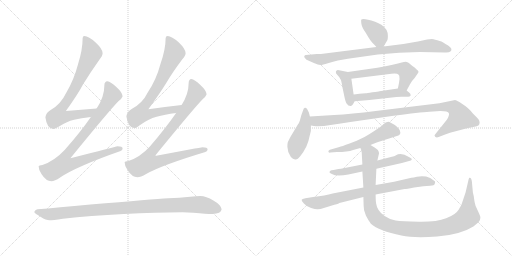
t = 0.00 s
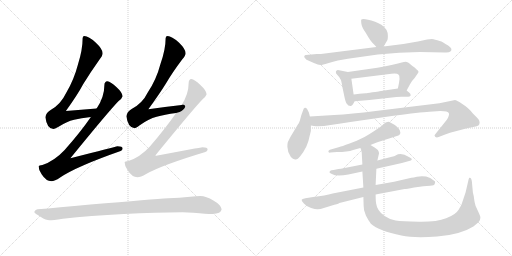
t = 2.65 s
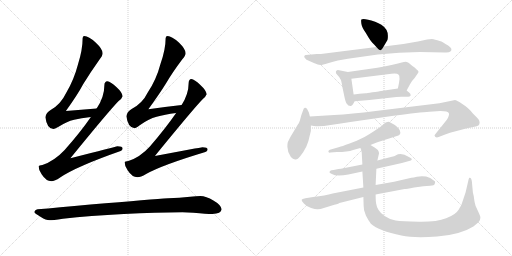
t = 5.30 s
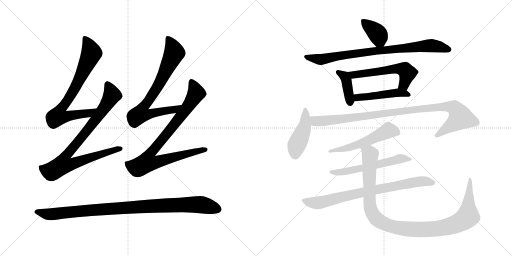
t = 7.95 s
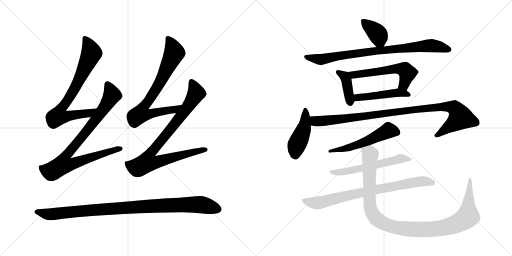
t = 10.60 s
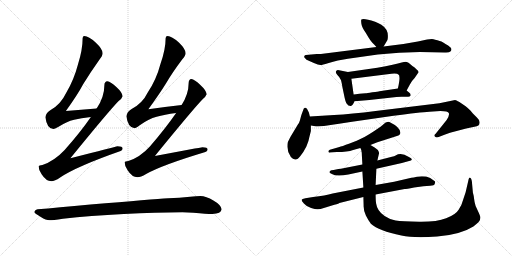
t = 13.25 s

The animated SVG that drew these frames (rendered in a browser with its animation timeline set to each time). Animation: 16 CSS @keyframes rules; one cycle of 13.25 s.

<svg version="1.1" viewBox="0 0 2048 1024" xmlns="http://www.w3.org/2000/svg">
  <g stroke="lightgray" stroke-dasharray="1,1" stroke-width="1" transform="scale(4, 4)">
    <line x1="0" y1="0" x2="256" y2="256"></line>
    <line x1="256" y1="0" x2="0" y2="256"></line>
    <line x1="128" y1="0" x2="128" y2="256"></line>
    <line x1="0" y1="128" x2="256" y2="128"></line>
    <line x1="256" y1="0" x2="512" y2="256"></line>
    <line x1="512" y1="0" x2="256" y2="256"></line>
    <line x1="384" y1="0" x2="384" y2="256"></line>
    <line x1="256" y1="128" x2="512" y2="128"></line>
  </g>
<g transform="scale(1, -1) translate(0, -850)">
   <style type="text/css">
    @keyframes keyframes0 {
      from {
       stroke: black;
       stroke-dashoffset: 758;
       stroke-width: 128;
       }
       71% {
       animation-timing-function: step-end;
       stroke: black;
       stroke-dashoffset: 0;
       stroke-width: 128;
       }
       to {
       stroke: black;
       stroke-width: 1024;
       }
       }
       #make-me-a-hanzi-animation-0 {
         animation: keyframes0 0.866862s both;
         animation-delay: 0.000000s;
         animation-timing-function: linear;
       }
    @keyframes keyframes1 {
      from {
       stroke: black;
       stroke-dashoffset: 883;
       stroke-width: 128;
       }
       74% {
       animation-timing-function: step-end;
       stroke: black;
       stroke-dashoffset: 0;
       stroke-width: 128;
       }
       to {
       stroke: black;
       stroke-width: 1024;
       }
       }
       #make-me-a-hanzi-animation-1 {
         animation: keyframes1 0.968587s both;
         animation-delay: 0.866862s;
         animation-timing-function: linear;
       }
    @keyframes keyframes2 {
      from {
       stroke: black;
       stroke-dashoffset: 763;
       stroke-width: 128;
       }
       71% {
       animation-timing-function: step-end;
       stroke: black;
       stroke-dashoffset: 0;
       stroke-width: 128;
       }
       to {
       stroke: black;
       stroke-width: 1024;
       }
       }
       #make-me-a-hanzi-animation-2 {
         animation: keyframes2 0.870931s both;
         animation-delay: 1.835449s;
         animation-timing-function: linear;
       }
    @keyframes keyframes3 {
      from {
       stroke: black;
       stroke-dashoffset: 884;
       stroke-width: 128;
       }
       74% {
       animation-timing-function: step-end;
       stroke: black;
       stroke-dashoffset: 0;
       stroke-width: 128;
       }
       to {
       stroke: black;
       stroke-width: 1024;
       }
       }
       #make-me-a-hanzi-animation-3 {
         animation: keyframes3 0.969401s both;
         animation-delay: 2.706380s;
         animation-timing-function: linear;
       }
    @keyframes keyframes4 {
      from {
       stroke: black;
       stroke-dashoffset: 991;
       stroke-width: 128;
       }
       76% {
       animation-timing-function: step-end;
       stroke: black;
       stroke-dashoffset: 0;
       stroke-width: 128;
       }
       to {
       stroke: black;
       stroke-width: 1024;
       }
       }
       #make-me-a-hanzi-animation-4 {
         animation: keyframes4 1.056478s both;
         animation-delay: 3.675781s;
         animation-timing-function: linear;
       }
    @keyframes keyframes5 {
      from {
       stroke: black;
       stroke-dashoffset: 378;
       stroke-width: 128;
       }
       55% {
       animation-timing-function: step-end;
       stroke: black;
       stroke-dashoffset: 0;
       stroke-width: 128;
       }
       to {
       stroke: black;
       stroke-width: 1024;
       }
       }
       #make-me-a-hanzi-animation-5 {
         animation: keyframes5 0.557617s both;
         animation-delay: 4.732259s;
         animation-timing-function: linear;
       }
    @keyframes keyframes6 {
      from {
       stroke: black;
       stroke-dashoffset: 832;
       stroke-width: 128;
       }
       73% {
       animation-timing-function: step-end;
       stroke: black;
       stroke-dashoffset: 0;
       stroke-width: 128;
       }
       to {
       stroke: black;
       stroke-width: 1024;
       }
       }
       #make-me-a-hanzi-animation-6 {
         animation: keyframes6 0.927083s both;
         animation-delay: 5.289876s;
         animation-timing-function: linear;
       }
    @keyframes keyframes7 {
      from {
       stroke: black;
       stroke-dashoffset: 395;
       stroke-width: 128;
       }
       56% {
       animation-timing-function: step-end;
       stroke: black;
       stroke-dashoffset: 0;
       stroke-width: 128;
       }
       to {
       stroke: black;
       stroke-width: 1024;
       }
       }
       #make-me-a-hanzi-animation-7 {
         animation: keyframes7 0.571452s both;
         animation-delay: 6.216959s;
         animation-timing-function: linear;
       }
    @keyframes keyframes8 {
      from {
       stroke: black;
       stroke-dashoffset: 559;
       stroke-width: 128;
       }
       65% {
       animation-timing-function: step-end;
       stroke: black;
       stroke-dashoffset: 0;
       stroke-width: 128;
       }
       to {
       stroke: black;
       stroke-width: 1024;
       }
       }
       #make-me-a-hanzi-animation-8 {
         animation: keyframes8 0.704915s both;
         animation-delay: 6.788411s;
         animation-timing-function: linear;
       }
    @keyframes keyframes9 {
      from {
       stroke: black;
       stroke-dashoffset: 474;
       stroke-width: 128;
       }
       61% {
       animation-timing-function: step-end;
       stroke: black;
       stroke-dashoffset: 0;
       stroke-width: 128;
       }
       to {
       stroke: black;
       stroke-width: 1024;
       }
       }
       #make-me-a-hanzi-animation-9 {
         animation: keyframes9 0.635742s both;
         animation-delay: 7.493326s;
         animation-timing-function: linear;
       }
    @keyframes keyframes10 {
      from {
       stroke: black;
       stroke-dashoffset: 446;
       stroke-width: 128;
       }
       59% {
       animation-timing-function: step-end;
       stroke: black;
       stroke-dashoffset: 0;
       stroke-width: 128;
       }
       to {
       stroke: black;
       stroke-width: 1024;
       }
       }
       #make-me-a-hanzi-animation-10 {
         animation: keyframes10 0.612956s both;
         animation-delay: 8.129068s;
         animation-timing-function: linear;
       }
    @keyframes keyframes11 {
      from {
       stroke: black;
       stroke-dashoffset: 1000;
       stroke-width: 128;
       }
       76% {
       animation-timing-function: step-end;
       stroke: black;
       stroke-dashoffset: 0;
       stroke-width: 128;
       }
       to {
       stroke: black;
       stroke-width: 1024;
       }
       }
       #make-me-a-hanzi-animation-11 {
         animation: keyframes11 1.063802s both;
         animation-delay: 8.742024s;
         animation-timing-function: linear;
       }
    @keyframes keyframes12 {
      from {
       stroke: black;
       stroke-dashoffset: 540;
       stroke-width: 128;
       }
       64% {
       animation-timing-function: step-end;
       stroke: black;
       stroke-dashoffset: 0;
       stroke-width: 128;
       }
       to {
       stroke: black;
       stroke-width: 1024;
       }
       }
       #make-me-a-hanzi-animation-12 {
         animation: keyframes12 0.689453s both;
         animation-delay: 9.805826s;
         animation-timing-function: linear;
       }
    @keyframes keyframes13 {
      from {
       stroke: black;
       stroke-dashoffset: 576;
       stroke-width: 128;
       }
       65% {
       animation-timing-function: step-end;
       stroke: black;
       stroke-dashoffset: 0;
       stroke-width: 128;
       }
       to {
       stroke: black;
       stroke-width: 1024;
       }
       }
       #make-me-a-hanzi-animation-13 {
         animation: keyframes13 0.718750s both;
         animation-delay: 10.495279s;
         animation-timing-function: linear;
       }
    @keyframes keyframes14 {
      from {
       stroke: black;
       stroke-dashoffset: 786;
       stroke-width: 128;
       }
       72% {
       animation-timing-function: step-end;
       stroke: black;
       stroke-dashoffset: 0;
       stroke-width: 128;
       }
       to {
       stroke: black;
       stroke-width: 1024;
       }
       }
       #make-me-a-hanzi-animation-14 {
         animation: keyframes14 0.889648s both;
         animation-delay: 11.214029s;
         animation-timing-function: linear;
       }
    @keyframes keyframes15 {
      from {
       stroke: black;
       stroke-dashoffset: 1095;
       stroke-width: 128;
       }
       78% {
       animation-timing-function: step-end;
       stroke: black;
       stroke-dashoffset: 0;
       stroke-width: 128;
       }
       to {
       stroke: black;
       stroke-width: 1024;
       }
       }
       #make-me-a-hanzi-animation-15 {
         animation: keyframes15 1.141113s both;
         animation-delay: 12.103677s;
         animation-timing-function: linear;
       }
</style>
<path d="M 386.5 416.5 Q 324.5 412.5 263.5 406.5 Q 311.5 473.5 332.5 513.5 Q 360.5 559.5 397.5 611.5 Q 410.5 627.5 410.5 637.5 Q 410.5 654.5 382.5 680.5 Q 354.5 706.5 337.5 706.5 Q 330.5 706.5 330.5 697.5 Q 330.5 651.5 311.5 591.5 Q 295.5 530.5 264.5 478.5 Q 242.5 432.5 202.5 410.5 Q 184.5 400.5 181.5 381.5 Q 187.5 335.5 213.5 334.5 Q 218.5 334.5 232.5 342.5 Q 266.5 364.5 296.5 371.5 Q 323.5 377.5 363.5 382.5 C 393.5 386.5 416.5 418.5 386.5 416.5 Z" fill="lightgray"></path> 
<path d="M 429.5 525.5 Q 417.5 524.5 417.5 509.5 Q 417.5 462.5 386.5 416.5 L 363.5 382.5 Q 321.5 321.5 258.5 250.5 Q 217.5 206.5 169.5 190.5 Q 155.5 189.5 154.5 185.5 Q 154.5 168.5 166.5 153.5 Q 184.5 125.5 205.5 125.5 Q 218.5 125.5 240.5 140.5 Q 305.5 184.5 482.5 246.5 Q 490.5 249.5 490.5 257.5 Q 490.5 265.5 469.5 265.5 Q 461.5 263.5 281.5 217.5 Q 435.5 406.5 473.5 445.5 Q 487.5 455.5 490.5 465.5 Q 488.5 481.5 466.5 501.5 Q 442.5 524.5 429.5 525.5 Z" fill="lightgray"></path> 
<path d="M 726.5 430.5 Q 659.5 423.5 593.5 413.5 Q 639.5 477.5 662.5 514.5 Q 689.5 560.5 728.5 612.5 Q 742.5 627.5 742.5 637.5 Q 742.5 654.5 715.5 680.5 Q 686.5 706.5 670.5 706.5 Q 662.5 706.5 662.5 697.5 Q 662.5 652.5 641.5 593.5 Q 625.5 532.5 591.5 481.5 Q 569.5 436.5 526.5 414.5 Q 508.5 404.5 505.5 385.5 Q 511.5 339.5 538.5 337.5 Q 543.5 337.5 557.5 348.5 Q 594.5 375.5 626.5 383.5 Q 657.5 392.5 704.5 398.5 C 734.5 402.5 756.5 433.5 726.5 430.5 Z" fill="lightgray"></path> 
<path d="M 765.5 534.5 Q 754.5 533.5 754.5 517.5 Q 754.5 474.5 726.5 430.5 L 704.5 398.5 Q 661.5 336.5 599.5 264.5 Q 560.5 221.5 513.5 206.5 Q 499.5 205.5 498.5 202.5 Q 498.5 184.5 510.5 169.5 Q 528.5 141.5 549.5 141.5 Q 562.5 141.5 584.5 154.5 Q 648.5 190.5 821.5 242.5 Q 830.5 245.5 830.5 253.5 Q 830.5 261.5 809.5 261.5 Q 801.5 260.5 619.5 226.5 Q 773.5 415.5 810.5 453.5 Q 823.5 464.5 826.5 473.5 Q 824.5 489.5 802.5 509.5 Q 777.5 533.5 765.5 534.5 Z" fill="lightgray"></path> 
<path d="M 729.5 1.5 L 773.5 -0.5 Q 826.5 -5.5 849.5 -5.5 Q 884.5 -4.5 886.5 13.5 Q 883.5 31.5 853.5 48.5 Q 824.5 66.5 801.5 66.5 Q 786.5 66.5 760.5 63.5 Q 717.5 59.5 672.5 57.5 Q 613.5 53.5 361.5 32.5 Q 226.5 19.5 150.5 13.5 Q 137.5 10.5 137.5 1.5 Q 138.5 -2.5 163.5 -17.5 Q 183.5 -30.5 198.5 -30.5 Q 209.5 -30.5 251.5 -24.5 Q 360.5 -12.5 495.5 -5.5 Q 624.5 1.5 729.5 1.5 Z" fill="lightgray"></path> 
<path d="M 1534.5 664.0 L 1547.5 686.0 Q 1551.5 690.0 1551.5 707.0 Q 1551.5 734.0 1525.5 751.0 Q 1510.5 760.0 1500.5 763.0 Q 1453.5 779.0 1445.5 772.0 Q 1443.5 770.0 1445.5 755.0 Q 1447.5 740.0 1463.5 718.0 Q 1477.5 694.0 1481.5 689.0 Q 1485.5 683.0 1505.5 662.0 C 1522.5 644.0 1522.5 644.0 1534.5 664.0 Z" fill="lightgray"></path> 
<path d="M 1505.5 662.0 L 1283.5 634.0 L 1267.5 634.0 L 1223.5 630.0 Q 1219.5 630.0 1217.5 626.0 Q 1215.5 622.0 1219.5 618.0 Q 1223.5 610.0 1237.5 606.0 L 1255.5 598.0 Q 1273.5 590.0 1281.5 590.0 Q 1290.5 590.0 1311.5 597.0 Q 1333.5 604.0 1351.5 608.0 L 1391.5 615.0 L 1511.5 632.0 Q 1597.5 642.0 1679.5 642.0 L 1778.5 640.0 Q 1797.5 639.0 1801.5 644.0 Q 1813.5 654.0 1792.5 668.0 Q 1780.5 674.0 1774.5 679.0 Q 1769.5 684.0 1749.5 689.0 Q 1729.5 694.0 1727.5 694.0 L 1708.5 692.0 L 1671.5 684.0 L 1613.5 674.0 L 1534.5 664.0 L 1505.5 662.0 Z" fill="lightgray"></path> 
<path d="M 1391.5 562.0 L 1351.5 570.0 Q 1345.5 569.0 1343.5 564.0 Q 1341.5 558.0 1349.5 550.0 Q 1357.5 542.0 1358.5 539.0 Q 1359.5 536.0 1362.5 532.0 Q 1365.5 528.0 1369.5 502.0 L 1378.5 459.0 Q 1381.5 445.0 1385.5 437.0 L 1393.5 428.0 Q 1401.5 425.0 1405.5 427.0 Q 1410.5 429.0 1418.5 445.0 C 1418.5 445.0 1418.5 445.0 1414.5 472.0 L 1405.5 535.0 C 1401.5 560.0 1401.5 560.0 1391.5 562.0 Z" fill="lightgray"></path> 
<path d="M 1542.5 585.0 L 1509.5 579.0 L 1391.5 562.0 C 1361.5 558.0 1375.5 531.0 1405.5 535.0 L 1565.5 555.0 Q 1589.5 557.0 1593.5 552.0 Q 1603.5 548.0 1591.5 496.0 C 1585.5 467.0 1612.5 462.0 1626.5 488.0 L 1639.5 512.0 Q 1644.5 524.0 1658.5 538.0 L 1671.5 557.0 Q 1678.5 564.0 1666.5 572.0 L 1658.5 580.0 L 1649.5 586.0 Q 1628.5 607.0 1616.5 602.0 L 1615.5 602.0 Q 1604.5 599.0 1542.5 585.0 Z" fill="lightgray"></path> 
<path d="M 1418.5 445.0 L 1477.5 450.0 L 1567.5 460.0 Q 1589.5 464.0 1615.5 463.0 Q 1641.5 461.0 1642.5 468.0 Q 1643.5 475.0 1637.5 479.0 L 1626.5 488.0 C 1612.5 499.0 1612.5 499.0 1591.5 496.0 L 1517.5 485.0 Q 1513.5 484.0 1489.5 481.0 Q 1466.5 477.0 1462.5 477.0 L 1437.5 475.0 Q 1420.5 473.0 1414.5 472.0 C 1384.5 468.0 1388.5 442.0 1418.5 445.0 Z" fill="lightgray"></path> 
<path d="M 1239.5 384.0 L 1235.5 400.0 L 1229.5 412.0 Q 1225.5 421.0 1219.5 419.0 Q 1214.5 418.0 1212.5 409.0 L 1205.5 390.0 L 1199.5 368.0 Q 1197.5 360.0 1191.5 352.0 L 1161.5 302.0 L 1153.5 286.0 Q 1149.5 282.0 1149.5 263.0 Q 1149.5 243.0 1163.5 222.0 Q 1171.5 214.0 1180.5 212.0 Q 1189.5 210.0 1201.5 226.0 Q 1213.5 240.0 1225.5 264.0 Q 1235.5 287.0 1237.5 302.0 L 1243.5 326.0 L 1243.5 348.0 L 1239.5 384.0 Z" fill="lightgray"></path> 
<path d="M 1336.5 390.0 L 1239.5 384.0 C 1209.5 382.0 1213.5 352.0 1243.5 348.0 L 1255.5 346.0 Q 1281.5 343.0 1322.5 350.0 Q 1363.5 357.0 1401.5 362.0 L 1574.5 387.0 Q 1679.5 401.0 1717.5 403.0 L 1761.5 406.0 Q 1792.5 406.0 1795.5 397.0 Q 1798.5 388.0 1786.5 370.0 L 1742.5 315.0 Q 1734.5 309.0 1740.5 303.0 Q 1746.5 298.0 1754.5 302.0 L 1780.5 312.0 Q 1796.5 319.0 1826.5 326.0 L 1864.5 336.0 L 1897.5 343.0 Q 1908.5 344.0 1913.5 348.0 Q 1918.5 352.0 1918.5 361.0 Q 1918.5 370.0 1907.5 380.0 L 1891.5 396.0 L 1881.5 408.0 Q 1872.5 417.0 1862.5 425.0 L 1837.5 442.0 Q 1823.5 450.0 1820.5 450.0 L 1757.5 437.0 L 1502.5 406.0 Q 1404.5 394.0 1336.5 390.0 Z" fill="lightgray"></path> 
<path d="M 1481.5 270.0 L 1509.5 281.0 L 1587.5 306.0 Q 1601.5 310.0 1601.5 319.0 Q 1601.5 341.0 1557.5 362.0 Q 1554.5 364.0 1542.5 360.0 Q 1539.5 358.0 1523.5 344.0 Q 1467.5 305.0 1445.5 296.0 Q 1431.5 288.0 1398.5 276.0 Q 1365.5 264.0 1357.5 262.0 L 1319.5 251.0 Q 1313.5 248.0 1313.5 244.0 Q 1313.5 238.0 1321.5 240.0 L 1347.5 242.0 Q 1390.5 242.0 1412.5 250.0 L 1441.5 258.0 L 1481.5 270.0 Z" fill="lightgray"></path> 
<path d="M 1505.5 175.0 L 1607.5 198.0 L 1643.5 208.0 Q 1653.5 215.0 1635.5 222.0 Q 1604.5 242.0 1582.5 228.0 Q 1577.5 225.0 1567.5 223.0 L 1509.5 208.0 L 1449.5 192.0 L 1378.5 178.0 Q 1361.5 174.0 1353.5 174.0 L 1334.5 170.0 Q 1323.5 169.0 1321.5 167.0 L 1317.5 162.0 Q 1317.5 158.0 1327.5 154.0 Q 1345.5 143.0 1393.5 152.0 L 1449.5 164.0 L 1505.5 175.0 Z" fill="lightgray"></path> 
<path d="M 1656.5 100.0 L 1693.5 105.0 L 1720.5 107.0 Q 1737.5 108.0 1738.5 114.0 Q 1740.5 119.0 1740.5 122.0 Q 1741.5 124.0 1733.5 129.0 Q 1722.5 139.0 1704.5 144.0 Q 1681.5 146.0 1667.5 143.0 Q 1653.5 140.0 1645.5 139.0 L 1576.5 123.0 L 1502.5 110.0 L 1453.5 100.0 L 1330.5 76.0 Q 1301.5 68.0 1252.5 62.0 L 1221.5 57.0 Q 1207.5 55.0 1206.5 51.0 Q 1205.5 47.0 1215.5 36.0 Q 1225.5 24.0 1244.5 18.0 Q 1263.5 12.0 1271.5 13.0 Q 1279.5 13.0 1298.5 19.0 L 1337.5 31.0 Q 1357.5 36.0 1357.5 38.0 L 1453.5 62.0 L 1502.5 72.0 L 1618.5 94.0 Q 1624.5 94.0 1656.5 100.0 Z" fill="lightgray"></path> 
<path d="M 1502.5 110.0 L 1505.5 175.0 L 1509.5 208.0 L 1515.5 234.0 Q 1517.5 236.0 1514.5 244.0 Q 1512.5 251.0 1498.5 260.0 L 1481.5 270.0 C 1455.5 286.0 1434.5 287.0 1441.5 258.0 L 1445.5 249.0 L 1445.5 246.0 Q 1447.5 242.0 1447.5 228.0 L 1449.5 192.0 L 1449.5 164.0 L 1453.5 100.0 L 1453.5 62.0 L 1454.5 28.0 Q 1453.5 9.0 1463.5 -12.0 Q 1473.5 -32.0 1483.5 -45.0 Q 1515.5 -74.0 1605.5 -92.0 Q 1655.5 -103.0 1748.5 -96.0 Q 1841.5 -89.0 1893.5 -56.0 Q 1918.5 -37.0 1919.5 -30.0 Q 1921.5 -23.0 1921.5 -20.0 Q 1922.5 -18.0 1914.5 0.0 L 1902.5 26.0 Q 1897.5 42.0 1896.5 54.0 Q 1895.5 66.0 1891.5 80.0 L 1887.5 124.0 Q 1885.5 138.0 1879.5 139.0 Q 1878.5 140.0 1876.5 138.0 Q 1874.5 135.0 1872.5 124.0 L 1862.5 81.0 L 1851.5 48.0 Q 1847.5 30.0 1834.5 11.0 Q 1822.5 -9.0 1784.5 -23.0 Q 1746.5 -38.0 1676.5 -37.0 Q 1607.5 -36.0 1582.5 -32.0 Q 1558.5 -28.0 1538.5 -14.0 Q 1508.5 6.0 1504.5 36.0 Q 1502.5 47.0 1502.5 72.0 L 1502.5 110.0 Z" fill="lightgray"></path> 
      <clipPath id="make-me-a-hanzi-clip-0">
      <path d="M 386.5 416.5 Q 324.5 412.5 263.5 406.5 Q 311.5 473.5 332.5 513.5 Q 360.5 559.5 397.5 611.5 Q 410.5 627.5 410.5 637.5 Q 410.5 654.5 382.5 680.5 Q 354.5 706.5 337.5 706.5 Q 330.5 706.5 330.5 697.5 Q 330.5 651.5 311.5 591.5 Q 295.5 530.5 264.5 478.5 Q 242.5 432.5 202.5 410.5 Q 184.5 400.5 181.5 381.5 Q 187.5 335.5 213.5 334.5 Q 218.5 334.5 232.5 342.5 Q 266.5 364.5 296.5 371.5 Q 323.5 377.5 363.5 382.5 C 393.5 386.5 416.5 418.5 386.5 416.5 Z" fill="lightgray"></path>
      </clipPath>
      <path clip-path="url(#make-me-a-hanzi-clip-0)" d="M 340.5 696.5 L 365.5 638.5 L 299.5 496.5 L 246.5 419.5 L 232.5 385.5 L 255.5 382.5 L 354.5 397.5 L 378.5 413.5 " fill="none" id="make-me-a-hanzi-animation-0" stroke-dasharray="630 1260" stroke-linecap="round"></path>

      <clipPath id="make-me-a-hanzi-clip-1">
      <path d="M 429.5 525.5 Q 417.5 524.5 417.5 509.5 Q 417.5 462.5 386.5 416.5 L 363.5 382.5 Q 321.5 321.5 258.5 250.5 Q 217.5 206.5 169.5 190.5 Q 155.5 189.5 154.5 185.5 Q 154.5 168.5 166.5 153.5 Q 184.5 125.5 205.5 125.5 Q 218.5 125.5 240.5 140.5 Q 305.5 184.5 482.5 246.5 Q 490.5 249.5 490.5 257.5 Q 490.5 265.5 469.5 265.5 Q 461.5 263.5 281.5 217.5 Q 435.5 406.5 473.5 445.5 Q 487.5 455.5 490.5 465.5 Q 488.5 481.5 466.5 501.5 Q 442.5 524.5 429.5 525.5 Z" fill="lightgray"></path>
      </clipPath>
      <path clip-path="url(#make-me-a-hanzi-clip-1)" d="M 430.5 512.5 L 448.5 471.5 L 443.5 460.5 L 347.5 325.5 L 266.5 231.5 L 256.5 215.5 L 254.5 191.5 L 283.5 192.5 L 348.5 217.5 L 481.5 255.5 " fill="none" id="make-me-a-hanzi-animation-1" stroke-dasharray="755 1510" stroke-linecap="round"></path>

      <clipPath id="make-me-a-hanzi-clip-2">
      <path d="M 726.5 430.5 Q 659.5 423.5 593.5 413.5 Q 639.5 477.5 662.5 514.5 Q 689.5 560.5 728.5 612.5 Q 742.5 627.5 742.5 637.5 Q 742.5 654.5 715.5 680.5 Q 686.5 706.5 670.5 706.5 Q 662.5 706.5 662.5 697.5 Q 662.5 652.5 641.5 593.5 Q 625.5 532.5 591.5 481.5 Q 569.5 436.5 526.5 414.5 Q 508.5 404.5 505.5 385.5 Q 511.5 339.5 538.5 337.5 Q 543.5 337.5 557.5 348.5 Q 594.5 375.5 626.5 383.5 Q 657.5 392.5 704.5 398.5 C 734.5 402.5 756.5 433.5 726.5 430.5 Z" fill="lightgray"></path>
      </clipPath>
      <path clip-path="url(#make-me-a-hanzi-clip-2)" d="M 673.5 696.5 L 697.5 639.5 L 640.5 521.5 L 572.5 421.5 L 562.5 394.5 L 582.5 391.5 L 696.5 411.5 L 719.5 427.5 " fill="none" id="make-me-a-hanzi-animation-2" stroke-dasharray="635 1270" stroke-linecap="round"></path>

      <clipPath id="make-me-a-hanzi-clip-3">
      <path d="M 765.5 534.5 Q 754.5 533.5 754.5 517.5 Q 754.5 474.5 726.5 430.5 L 704.5 398.5 Q 661.5 336.5 599.5 264.5 Q 560.5 221.5 513.5 206.5 Q 499.5 205.5 498.5 202.5 Q 498.5 184.5 510.5 169.5 Q 528.5 141.5 549.5 141.5 Q 562.5 141.5 584.5 154.5 Q 648.5 190.5 821.5 242.5 Q 830.5 245.5 830.5 253.5 Q 830.5 261.5 809.5 261.5 Q 801.5 260.5 619.5 226.5 Q 773.5 415.5 810.5 453.5 Q 823.5 464.5 826.5 473.5 Q 824.5 489.5 802.5 509.5 Q 777.5 533.5 765.5 534.5 Z" fill="lightgray"></path>
      </clipPath>
      <path clip-path="url(#make-me-a-hanzi-clip-3)" d="M 766.5 522.5 L 784.5 477.5 L 707.5 364.5 L 596.5 231.5 L 590.5 200.5 L 619.5 199.5 L 821.5 251.5 " fill="none" id="make-me-a-hanzi-animation-3" stroke-dasharray="756 1512" stroke-linecap="round"></path>

      <clipPath id="make-me-a-hanzi-clip-4">
      <path d="M 729.5 1.5 L 773.5 -0.5 Q 826.5 -5.5 849.5 -5.5 Q 884.5 -4.5 886.5 13.5 Q 883.5 31.5 853.5 48.5 Q 824.5 66.5 801.5 66.5 Q 786.5 66.5 760.5 63.5 Q 717.5 59.5 672.5 57.5 Q 613.5 53.5 361.5 32.5 Q 226.5 19.5 150.5 13.5 Q 137.5 10.5 137.5 1.5 Q 138.5 -2.5 163.5 -17.5 Q 183.5 -30.5 198.5 -30.5 Q 209.5 -30.5 251.5 -24.5 Q 360.5 -12.5 495.5 -5.5 Q 624.5 1.5 729.5 1.5 Z" fill="lightgray"></path>
      </clipPath>
      <path clip-path="url(#make-me-a-hanzi-clip-4)" d="M 143.5 3.5 L 201.5 -6.5 L 399.5 13.5 L 771.5 32.5 L 810.5 30.5 L 873.5 13.5 " fill="none" id="make-me-a-hanzi-animation-4" stroke-dasharray="863 1726" stroke-linecap="round"></path>

      <clipPath id="make-me-a-hanzi-clip-5">
      <path d="M 1534.5 664.0 L 1547.5 686.0 Q 1551.5 690.0 1551.5 707.0 Q 1551.5 734.0 1525.5 751.0 Q 1510.5 760.0 1500.5 763.0 Q 1453.5 779.0 1445.5 772.0 Q 1443.5 770.0 1445.5 755.0 Q 1447.5 740.0 1463.5 718.0 Q 1477.5 694.0 1481.5 689.0 Q 1485.5 683.0 1505.5 662.0 C 1522.5 644.0 1522.5 644.0 1534.5 664.0 Z" fill="lightgray"></path>
      </clipPath>
      <path clip-path="url(#make-me-a-hanzi-clip-5)" d="M 1450.5 768.0 L 1511.5 713.0 L 1526.5 676.0 " fill="none" id="make-me-a-hanzi-animation-5" stroke-dasharray="250 500" stroke-linecap="round"></path>

      <clipPath id="make-me-a-hanzi-clip-6">
      <path d="M 1505.5 662.0 L 1283.5 634.0 L 1267.5 634.0 L 1223.5 630.0 Q 1219.5 630.0 1217.5 626.0 Q 1215.5 622.0 1219.5 618.0 Q 1223.5 610.0 1237.5 606.0 L 1255.5 598.0 Q 1273.5 590.0 1281.5 590.0 Q 1290.5 590.0 1311.5 597.0 Q 1333.5 604.0 1351.5 608.0 L 1391.5 615.0 L 1511.5 632.0 Q 1597.5 642.0 1679.5 642.0 L 1778.5 640.0 Q 1797.5 639.0 1801.5 644.0 Q 1813.5 654.0 1792.5 668.0 Q 1780.5 674.0 1774.5 679.0 Q 1769.5 684.0 1749.5 689.0 Q 1729.5 694.0 1727.5 694.0 L 1708.5 692.0 L 1671.5 684.0 L 1613.5 674.0 L 1534.5 664.0 L 1505.5 662.0 Z" fill="lightgray"></path>
      </clipPath>
      <path clip-path="url(#make-me-a-hanzi-clip-6)" d="M 1223.5 623.0 L 1284.5 612.0 L 1388.5 632.0 L 1707.5 667.0 L 1750.5 665.0 L 1792.5 653.0 " fill="none" id="make-me-a-hanzi-animation-6" stroke-dasharray="704 1408" stroke-linecap="round"></path>

      <clipPath id="make-me-a-hanzi-clip-7">
      <path d="M 1391.5 562.0 L 1351.5 570.0 Q 1345.5 569.0 1343.5 564.0 Q 1341.5 558.0 1349.5 550.0 Q 1357.5 542.0 1358.5 539.0 Q 1359.5 536.0 1362.5 532.0 Q 1365.5 528.0 1369.5 502.0 L 1378.5 459.0 Q 1381.5 445.0 1385.5 437.0 L 1393.5 428.0 Q 1401.5 425.0 1405.5 427.0 Q 1410.5 429.0 1418.5 445.0 C 1418.5 445.0 1418.5 445.0 1414.5 472.0 L 1405.5 535.0 C 1401.5 560.0 1401.5 560.0 1391.5 562.0 Z" fill="lightgray"></path>
      </clipPath>
      <path clip-path="url(#make-me-a-hanzi-clip-7)" d="M 1352.5 560.0 L 1378.5 544.0 L 1384.5 533.0 L 1400.5 438.0 " fill="none" id="make-me-a-hanzi-animation-7" stroke-dasharray="267 534" stroke-linecap="round"></path>

      <clipPath id="make-me-a-hanzi-clip-8">
      <path d="M 1542.5 585.0 L 1509.5 579.0 L 1391.5 562.0 C 1361.5 558.0 1375.5 531.0 1405.5 535.0 L 1565.5 555.0 Q 1589.5 557.0 1593.5 552.0 Q 1603.5 548.0 1591.5 496.0 C 1585.5 467.0 1612.5 462.0 1626.5 488.0 L 1639.5 512.0 Q 1644.5 524.0 1658.5 538.0 L 1671.5 557.0 Q 1678.5 564.0 1666.5 572.0 L 1658.5 580.0 L 1649.5 586.0 Q 1628.5 607.0 1616.5 602.0 L 1615.5 602.0 Q 1604.5 599.0 1542.5 585.0 Z" fill="lightgray"></path>
      </clipPath>
      <path clip-path="url(#make-me-a-hanzi-clip-8)" d="M 1399.5 558.0 L 1425.5 551.0 L 1557.5 573.0 L 1609.5 573.0 L 1622.5 568.0 L 1629.5 556.0 L 1617.5 516.0 L 1599.5 506.0 " fill="none" id="make-me-a-hanzi-animation-8" stroke-dasharray="431 862" stroke-linecap="round"></path>

      <clipPath id="make-me-a-hanzi-clip-9">
      <path d="M 1418.5 445.0 L 1477.5 450.0 L 1567.5 460.0 Q 1589.5 464.0 1615.5 463.0 Q 1641.5 461.0 1642.5 468.0 Q 1643.5 475.0 1637.5 479.0 L 1626.5 488.0 C 1612.5 499.0 1612.5 499.0 1591.5 496.0 L 1517.5 485.0 Q 1513.5 484.0 1489.5 481.0 Q 1466.5 477.0 1462.5 477.0 L 1437.5 475.0 Q 1420.5 473.0 1414.5 472.0 C 1384.5 468.0 1388.5 442.0 1418.5 445.0 Z" fill="lightgray"></path>
      </clipPath>
      <path clip-path="url(#make-me-a-hanzi-clip-9)" d="M 1419.5 466.0 L 1454.5 461.0 L 1593.5 479.0 L 1635.5 471.0 " fill="none" id="make-me-a-hanzi-animation-9" stroke-dasharray="346 692" stroke-linecap="round"></path>

      <clipPath id="make-me-a-hanzi-clip-10">
      <path d="M 1239.5 384.0 L 1235.5 400.0 L 1229.5 412.0 Q 1225.5 421.0 1219.5 419.0 Q 1214.5 418.0 1212.5 409.0 L 1205.5 390.0 L 1199.5 368.0 Q 1197.5 360.0 1191.5 352.0 L 1161.5 302.0 L 1153.5 286.0 Q 1149.5 282.0 1149.5 263.0 Q 1149.5 243.0 1163.5 222.0 Q 1171.5 214.0 1180.5 212.0 Q 1189.5 210.0 1201.5 226.0 Q 1213.5 240.0 1225.5 264.0 Q 1235.5 287.0 1237.5 302.0 L 1243.5 326.0 L 1243.5 348.0 L 1239.5 384.0 Z" fill="lightgray"></path>
      </clipPath>
      <path clip-path="url(#make-me-a-hanzi-clip-10)" d="M 1221.5 411.0 L 1219.5 351.0 L 1185.5 268.0 L 1181.5 228.0 " fill="none" id="make-me-a-hanzi-animation-10" stroke-dasharray="318 636" stroke-linecap="round"></path>

      <clipPath id="make-me-a-hanzi-clip-11">
      <path d="M 1336.5 390.0 L 1239.5 384.0 C 1209.5 382.0 1213.5 352.0 1243.5 348.0 L 1255.5 346.0 Q 1281.5 343.0 1322.5 350.0 Q 1363.5 357.0 1401.5 362.0 L 1574.5 387.0 Q 1679.5 401.0 1717.5 403.0 L 1761.5 406.0 Q 1792.5 406.0 1795.5 397.0 Q 1798.5 388.0 1786.5 370.0 L 1742.5 315.0 Q 1734.5 309.0 1740.5 303.0 Q 1746.5 298.0 1754.5 302.0 L 1780.5 312.0 Q 1796.5 319.0 1826.5 326.0 L 1864.5 336.0 L 1897.5 343.0 Q 1908.5 344.0 1913.5 348.0 Q 1918.5 352.0 1918.5 361.0 Q 1918.5 370.0 1907.5 380.0 L 1891.5 396.0 L 1881.5 408.0 Q 1872.5 417.0 1862.5 425.0 L 1837.5 442.0 Q 1823.5 450.0 1820.5 450.0 L 1757.5 437.0 L 1502.5 406.0 Q 1404.5 394.0 1336.5 390.0 Z" fill="lightgray"></path>
      </clipPath>
      <path clip-path="url(#make-me-a-hanzi-clip-11)" d="M 1246.5 379.0 L 1262.5 366.0 L 1297.5 366.0 L 1706.5 418.0 L 1779.5 424.0 L 1817.5 418.0 L 1842.5 380.0 L 1747.5 308.0 " fill="none" id="make-me-a-hanzi-animation-11" stroke-dasharray="872 1744" stroke-linecap="round"></path>

      <clipPath id="make-me-a-hanzi-clip-12">
      <path d="M 1481.5 270.0 L 1509.5 281.0 L 1587.5 306.0 Q 1601.5 310.0 1601.5 319.0 Q 1601.5 341.0 1557.5 362.0 Q 1554.5 364.0 1542.5 360.0 Q 1539.5 358.0 1523.5 344.0 Q 1467.5 305.0 1445.5 296.0 Q 1431.5 288.0 1398.5 276.0 Q 1365.5 264.0 1357.5 262.0 L 1319.5 251.0 Q 1313.5 248.0 1313.5 244.0 Q 1313.5 238.0 1321.5 240.0 L 1347.5 242.0 Q 1390.5 242.0 1412.5 250.0 L 1441.5 258.0 L 1481.5 270.0 Z" fill="lightgray"></path>
      </clipPath>
      <path clip-path="url(#make-me-a-hanzi-clip-12)" d="M 1586.5 321.0 L 1554.5 329.0 L 1443.5 275.0 L 1383.5 256.0 L 1319.5 245.0 " fill="none" id="make-me-a-hanzi-animation-12" stroke-dasharray="412 824" stroke-linecap="round"></path>

      <clipPath id="make-me-a-hanzi-clip-13">
      <path d="M 1505.5 175.0 L 1607.5 198.0 L 1643.5 208.0 Q 1653.5 215.0 1635.5 222.0 Q 1604.5 242.0 1582.5 228.0 Q 1577.5 225.0 1567.5 223.0 L 1509.5 208.0 L 1449.5 192.0 L 1378.5 178.0 Q 1361.5 174.0 1353.5 174.0 L 1334.5 170.0 Q 1323.5 169.0 1321.5 167.0 L 1317.5 162.0 Q 1317.5 158.0 1327.5 154.0 Q 1345.5 143.0 1393.5 152.0 L 1449.5 164.0 L 1505.5 175.0 Z" fill="lightgray"></path>
      </clipPath>
      <path clip-path="url(#make-me-a-hanzi-clip-13)" d="M 1324.5 161.0 L 1382.5 163.0 L 1601.5 216.0 L 1638.5 214.0 " fill="none" id="make-me-a-hanzi-animation-13" stroke-dasharray="448 896" stroke-linecap="round"></path>

      <clipPath id="make-me-a-hanzi-clip-14">
      <path d="M 1656.5 100.0 L 1693.5 105.0 L 1720.5 107.0 Q 1737.5 108.0 1738.5 114.0 Q 1740.5 119.0 1740.5 122.0 Q 1741.5 124.0 1733.5 129.0 Q 1722.5 139.0 1704.5 144.0 Q 1681.5 146.0 1667.5 143.0 Q 1653.5 140.0 1645.5 139.0 L 1576.5 123.0 L 1502.5 110.0 L 1453.5 100.0 L 1330.5 76.0 Q 1301.5 68.0 1252.5 62.0 L 1221.5 57.0 Q 1207.5 55.0 1206.5 51.0 Q 1205.5 47.0 1215.5 36.0 Q 1225.5 24.0 1244.5 18.0 Q 1263.5 12.0 1271.5 13.0 Q 1279.5 13.0 1298.5 19.0 L 1337.5 31.0 Q 1357.5 36.0 1357.5 38.0 L 1453.5 62.0 L 1502.5 72.0 L 1618.5 94.0 Q 1624.5 94.0 1656.5 100.0 Z" fill="lightgray"></path>
      </clipPath>
      <path clip-path="url(#make-me-a-hanzi-clip-14)" d="M 1211.5 49.0 L 1273.5 39.0 L 1433.5 78.0 L 1653.5 120.0 L 1696.5 125.0 L 1731.5 120.0 " fill="none" id="make-me-a-hanzi-animation-14" stroke-dasharray="658 1316" stroke-linecap="round"></path>

      <clipPath id="make-me-a-hanzi-clip-15">
      <path d="M 1502.5 110.0 L 1505.5 175.0 L 1509.5 208.0 L 1515.5 234.0 Q 1517.5 236.0 1514.5 244.0 Q 1512.5 251.0 1498.5 260.0 L 1481.5 270.0 C 1455.5 286.0 1434.5 287.0 1441.5 258.0 L 1445.5 249.0 L 1445.5 246.0 Q 1447.5 242.0 1447.5 228.0 L 1449.5 192.0 L 1449.5 164.0 L 1453.5 100.0 L 1453.5 62.0 L 1454.5 28.0 Q 1453.5 9.0 1463.5 -12.0 Q 1473.5 -32.0 1483.5 -45.0 Q 1515.5 -74.0 1605.5 -92.0 Q 1655.5 -103.0 1748.5 -96.0 Q 1841.5 -89.0 1893.5 -56.0 Q 1918.5 -37.0 1919.5 -30.0 Q 1921.5 -23.0 1921.5 -20.0 Q 1922.5 -18.0 1914.5 0.0 L 1902.5 26.0 Q 1897.5 42.0 1896.5 54.0 Q 1895.5 66.0 1891.5 80.0 L 1887.5 124.0 Q 1885.5 138.0 1879.5 139.0 Q 1878.5 140.0 1876.5 138.0 Q 1874.5 135.0 1872.5 124.0 L 1862.5 81.0 L 1851.5 48.0 Q 1847.5 30.0 1834.5 11.0 Q 1822.5 -9.0 1784.5 -23.0 Q 1746.5 -38.0 1676.5 -37.0 Q 1607.5 -36.0 1582.5 -32.0 Q 1558.5 -28.0 1538.5 -14.0 Q 1508.5 6.0 1504.5 36.0 Q 1502.5 47.0 1502.5 72.0 L 1502.5 110.0 Z" fill="lightgray"></path>
      </clipPath>
      <path clip-path="url(#make-me-a-hanzi-clip-15)" d="M 1449.5 256.0 L 1480.5 232.0 L 1477.5 57.0 L 1482.5 14.0 L 1505.5 -26.0 L 1539.5 -47.0 L 1568.5 -56.0 L 1639.5 -67.0 L 1717.5 -68.0 L 1801.5 -54.0 L 1858.5 -28.0 L 1872.5 -12.0 L 1879.5 134.0 " fill="none" id="make-me-a-hanzi-animation-15" stroke-dasharray="967 1934" stroke-linecap="round"></path>

</g>
</svg>
